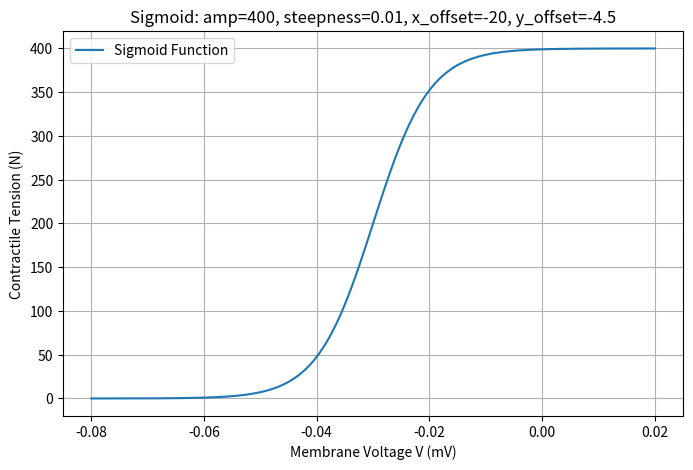

This figure's Python source:
import numpy as np
import matplotlib.pyplot as plt

# Parameters
amp = 400
steepness = 200
x_offset = -0.03
y_offset = 0

# Vary V from -80 to 20
V = np.linspace(-0.08, 0.02, 500)
A = amp / (1 + np.exp(steepness * (x_offset - V))) + y_offset

plt.figure(figsize=(8, 5))
plt.plot(V, A, label="Sigmoid Function")
plt.title("Sigmoid: amp=400, steepness=0.01, x_offset=-20, y_offset=-4.5")
plt.xlabel("Membrane Voltage V (mV)")
plt.ylabel("Contractile Tension (N)")
plt.grid(True)
plt.legend()
plt.show()
